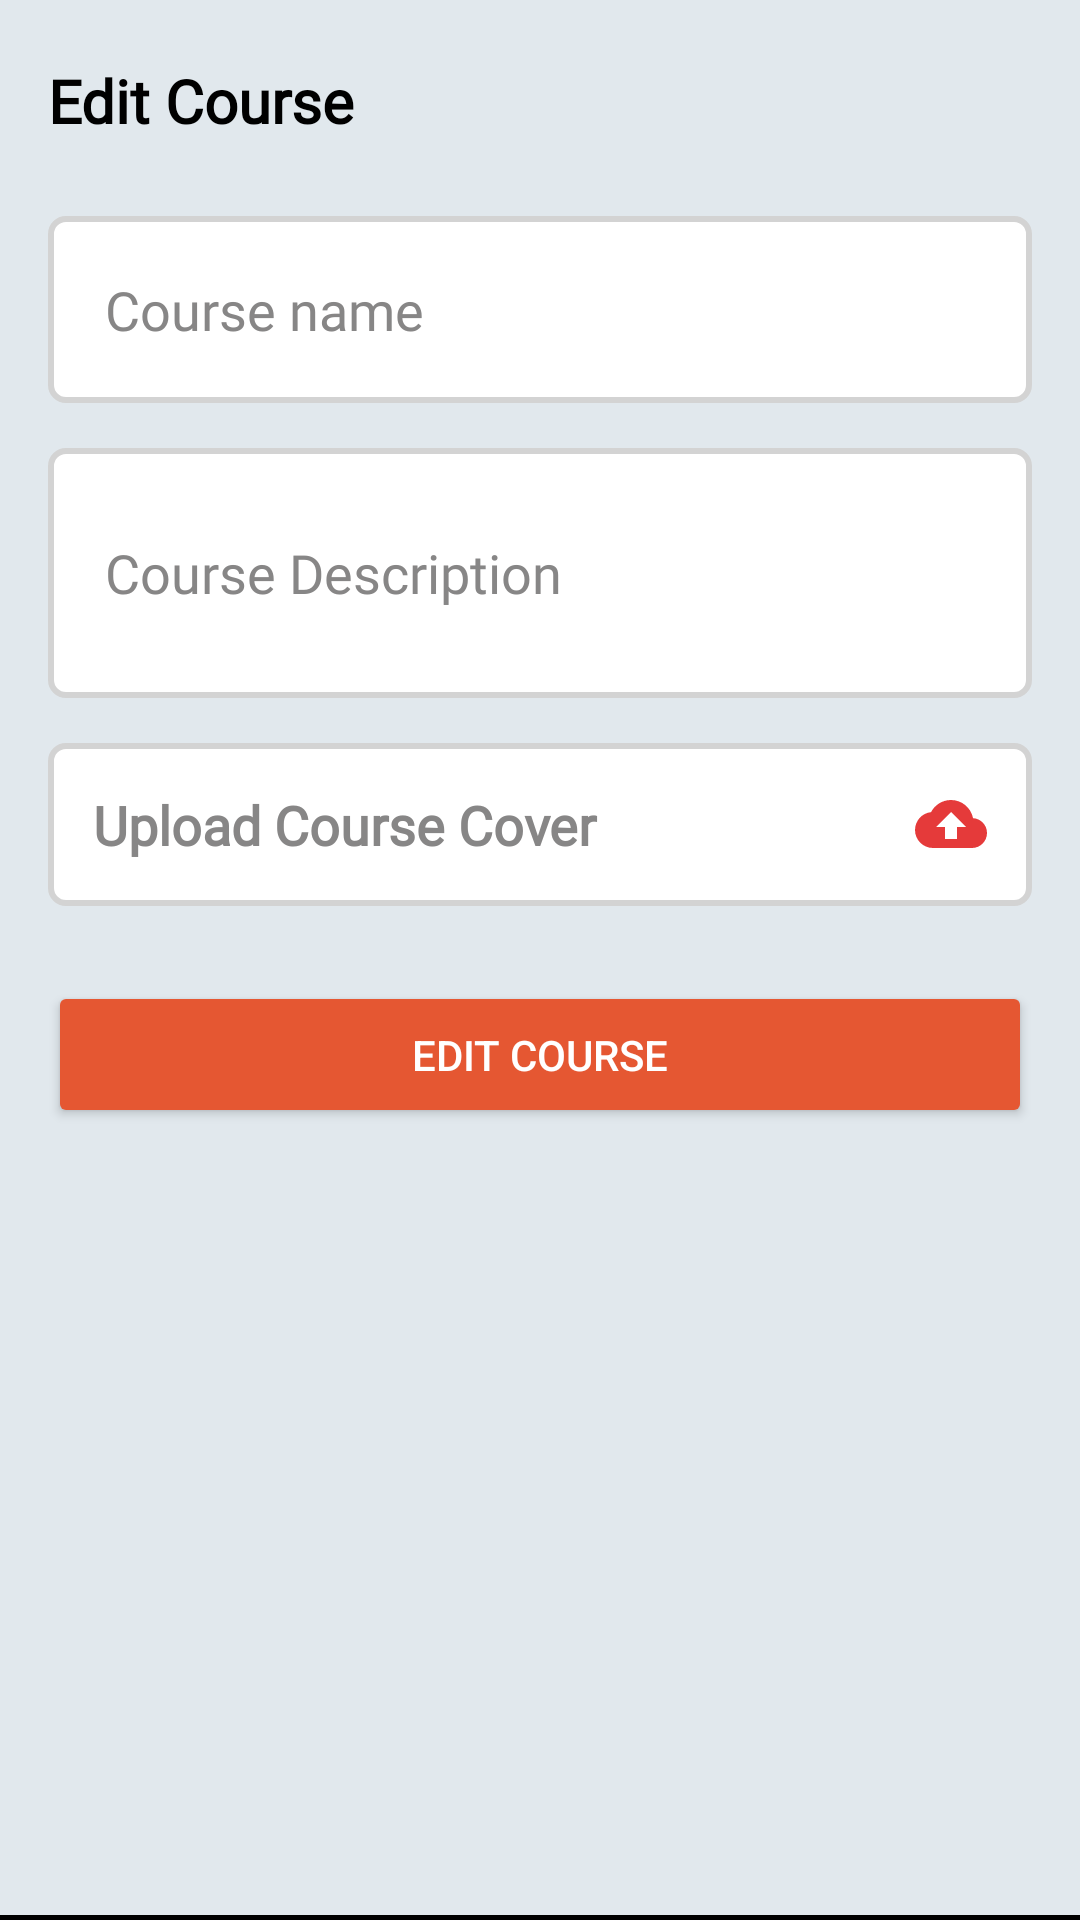

This screen was rendered from an Android layout file. Write that file and the resources it references.
<!-- AndroidManifest.xml: application theme Theme.Mlearning -->
<!-- res/layout/fragment_edit_course.xml -->
<?xml version="1.0" encoding="utf-8"?>
<layout xmlns:android="http://schemas.android.com/apk/res/android"
    xmlns:app="http://schemas.android.com/apk/res-auto"
    xmlns:tools="http://schemas.android.com/tools">

    <data>

    </data>

    <androidx.constraintlayout.widget.ConstraintLayout
        android:layout_width="match_parent"
        android:layout_height="match_parent"
        android:background="@color/back_ground">

        <TextView
            android:id="@+id/tv_editCourse"
            android:layout_width="wrap_content"
            android:layout_height="wrap_content"
            android:layout_marginStart="16dp"
            android:layout_marginTop="20dp"
            android:fontFamily="@font/font2"
            android:text="Edit Course"
            android:textColor="@color/black"
            android:textSize="20sp"
            android:textStyle="bold"
            app:layout_constraintLeft_toLeftOf="parent"
            app:layout_constraintTop_toTopOf="parent" />


        <LinearLayout
            android:layout_width="match_parent"
            android:layout_height="wrap_content"
            android:layout_marginStart="16dp"
            android:layout_marginTop="10dp"
            android:layout_marginEnd="16dp"
            android:orientation="vertical"
            app:layout_constraintEnd_toEndOf="parent"
            app:layout_constraintStart_toStartOf="parent"
            app:layout_constraintTop_toBottomOf="@+id/tv_editCourse">

            <EditText
                android:id="@+id/ed_newCourseName"
                android:layout_width="match_parent"
                android:layout_height="wrap_content"
                android:layout_marginTop="15dp"
                android:background="@drawable/ed_shape"
                android:fontFamily="@font/font1"
                android:hint="Course name"
                android:padding="19dp"
                android:textColor="@color/black"
                android:textColorHint="#878686" />

            <EditText
                android:id="@+id/ed_courseDescription"
                android:layout_width="match_parent"
                android:layout_height="wrap_content"
                android:layout_marginTop="15dp"
                android:background="@drawable/ed_shape"
                android:fontFamily="@font/font1"
                android:hint="Course Description"
                android:minLines="2"
                android:padding="19dp"
                android:textColor="@color/black"
                android:textColorHint="#878686" />

            <EditText
                android:id="@+id/ed_courseCover"
                android:layout_width="match_parent"
                android:layout_height="wrap_content"
                android:layout_marginTop="15dp"
                android:background="@drawable/ed_shape"
                android:drawableEnd="@drawable/ic_upload"
                android:focusable="false"
                android:fontFamily="@font/font2"
                android:hint="Upload Course Cover"
                android:padding="15dp"
                android:textColor="@color/black"
                android:textColorHint="#878686"
                android:textStyle="bold" />

            <Button
                android:id="@+id/btn_editCourse"
                android:layout_width="match_parent"
                android:layout_height="wrap_content"
                android:layout_marginTop="25dp"
                android:backgroundTint="@color/color_button"
                android:padding="15dp"
                android:text="Edit Course"
                android:textColor="@color/white" />

        </LinearLayout>

        <View
            android:layout_width="match_parent"
            android:layout_height="1.5dp"
            android:background="@color/black"
            app:layout_constraintBottom_toBottomOf="parent"
            app:layout_constraintEnd_toEndOf="parent"
            app:layout_constraintStart_toStartOf="parent" />


        <ProgressBar
            android:id="@+id/progressBar"
            style="?android:attr/progressBarStyle"
            android:layout_width="wrap_content"
            android:layout_height="wrap_content"
            android:visibility="gone"
            app:layout_constraintBottom_toBottomOf="parent"
            app:layout_constraintEnd_toEndOf="parent"
            app:layout_constraintStart_toStartOf="parent"
            app:layout_constraintTop_toTopOf="parent" />


    </androidx.constraintlayout.widget.ConstraintLayout>
</layout>
<!-- resources referenced by this layout -->
<resources>
  <color name="back_ground">#E1E8ED</color>
  <color name="black">#FF000000</color>
  <color name="color_button">#E55732</color>
  <color name="white">#FFFFFFFF</color>
  <!-- drawable ed_shape (drawable) -->
  <?xml version="1.0" encoding="utf-8"?>
  <shape xmlns:android="http://schemas.android.com/apk/res/android" android:shape="rectangle">
      <stroke
          android:width="2dp"
          android:color="@color/gray" />
      <corners android:radius="5dp"/>
  
      <solid android:color="@color/white"/>
  </shape>
  <!-- drawable ic_upload (drawable) -->
  <vector android:height="24dp" android:tint="#E53A3A"
      android:viewportHeight="24" android:viewportWidth="24"
      android:width="24dp" xmlns:android="http://schemas.android.com/apk/res/android">
      <path android:fillColor="@android:color/white" android:pathData="M19.35,10.04C18.67,6.59 15.64,4 12,4 9.11,4 6.6,5.64 5.35,8.04 2.34,8.36 0,10.91 0,14c0,3.31 2.69,6 6,6h13c2.76,0 5,-2.24 5,-5 0,-2.64 -2.05,-4.78 -4.65,-4.96zM14,13v4h-4v-4H7l5,-5 5,5h-3z"/>
  </vector>
  <style name="Theme.Mlearning" parent="Theme.MaterialComponents.DayNight.DarkActionBar">
          
          <item name="colorPrimary">@color/new_color2</item>
          <item name="colorPrimaryVariant">@color/new_color2</item>
          <item name="colorOnPrimary">@color/black</item>
          
          <item name="colorSecondary">@color/new_color2</item>
          <item name="colorSecondaryVariant">@color/teal_200</item>
          <item name="colorOnSecondary">@color/black</item>
          
          <item name="android:statusBarColor" tools:targetApi="l">?attr/colorPrimaryVariant</item>
          
          <item name="floatingActionButtonStyle">@style/FloatingActionButtonStyle</item>
          <item name="android:popupMenuStyle">@style/PopupMenu</item>
      </style>
  <color name="gray">#D3D3D3</color>
  <color name="new_color2">#69B8E0</color>
  <color name="teal_200">#FF03DAC5</color>
  <style name="FloatingActionButtonStyle" parent="Widget.Design.FloatingActionButton">
          <item name="shapeAppearanceOverlay">@style/fab_rounded</item>
      </style>
  <style name="PopupMenu" parent="@android:style/Widget.PopupMenu">
          <item name="android:popupBackground">#F5F8FA</item>
  
      </style>
  <style name="fab_rounded" parent="ShapeAppearance.MaterialComponents.SmallComponent">
          <item name="cornerSize">25%</item>&gt;
  
      </style>
</resources>
